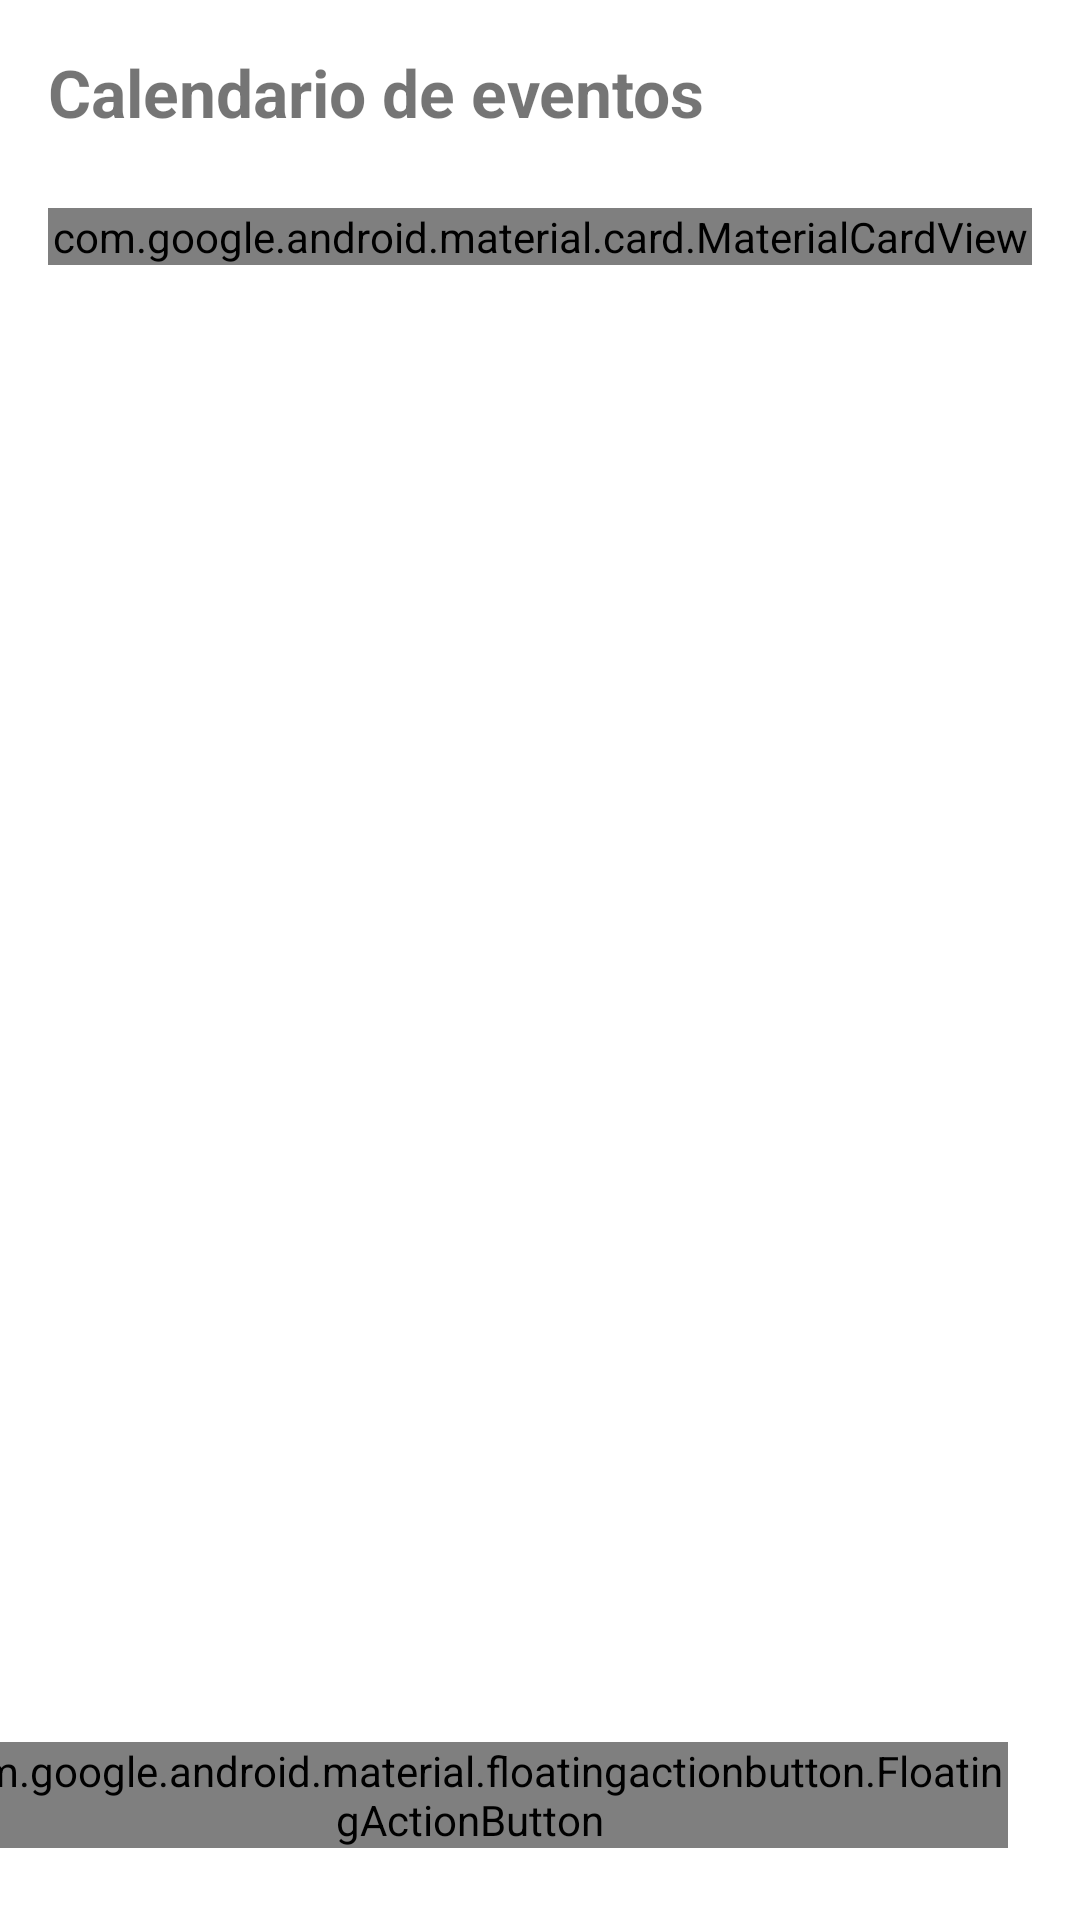

Here is an Android app screen rendered from its layout file. Give the layout XML and the strings, colors and styles it references.
<!-- AndroidManifest.xml: application theme Theme.GestionPisosCompartidos -->
<!-- res/layout/fragment_eventos.xml -->
<?xml version="1.0" encoding="utf-8"?>
<androidx.constraintlayout.widget.ConstraintLayout
        xmlns:android="http://schemas.android.com/apk/res/android"
        xmlns:app="http://schemas.android.com/apk/res-auto"
        android:layout_width="match_parent"
        android:layout_height="match_parent"
        android:background="@color/white">

    
    <TextView
            android:id="@+id/tvTitle"
            android:layout_width="0dp"
            android:layout_height="wrap_content"
            android:text="Calendario de eventos"
            android:textSize="22sp"
            android:textStyle="bold"
            android:padding="16dp"
            app:layout_constraintTop_toTopOf="parent"
            app:layout_constraintStart_toStartOf="parent"
            app:layout_constraintEnd_toEndOf="parent"/>

    
    <com.google.android.material.card.MaterialCardView
            android:id="@+id/calendarCard"
            android:layout_width="0dp"
            android:layout_height="wrap_content"
            android:layout_marginStart="16dp"
            android:layout_marginEnd="16dp"
            android:layout_marginTop="8dp"
            app:cardElevation="2dp"
            app:cardCornerRadius="12dp"
            app:layout_constraintTop_toBottomOf="@id/tvTitle"
            app:layout_constraintStart_toStartOf="parent"
            app:layout_constraintEnd_toEndOf="parent">

        
        <LinearLayout
                android:layout_width="match_parent"
                android:layout_height="wrap_content"
                android:orientation="vertical"
                android:padding="12dp">

            
            <Spinner
                    android:id="@+id/spMonth"
                    android:layout_width="wrap_content"
                    android:layout_height="wrap_content"/>

            <Spinner
                    android:id="@+id/spYear"
                    android:layout_width="wrap_content"
                    android:layout_height="wrap_content"
                    android:layout_marginTop="4dp"/>

            
            <GridLayout
                    android:id="@+id/calendarGrid"
                    android:layout_width="match_parent"
                    android:layout_height="wrap_content"
                    android:columnCount="7"
                    android:rowCount="7"
                    android:layout_marginTop="12dp"/>

            
            <LinearLayout
                    android:layout_width="match_parent"
                    android:layout_height="wrap_content"
                    android:orientation="horizontal"
                    android:gravity="end"
                    android:layout_marginTop="8dp">

                <TextView
                        android:id="@+id/btnCancel"
                        android:layout_width="wrap_content"
                        android:layout_height="wrap_content"
                        android:text="Cancel"
                        android:padding="8dp"/>

                <TextView
                        android:id="@+id/btnOk"
                        android:layout_width="wrap_content"
                        android:layout_height="wrap_content"
                        android:text="OK"
                        android:padding="8dp"
                        android:layout_marginStart="16dp"/>
            </LinearLayout>
        </LinearLayout>
    </com.google.android.material.card.MaterialCardView>

    
    <ScrollView
            android:id="@+id/scrollEvents"
            android:layout_width="0dp"
            android:layout_height="0dp"
            android:layout_margin="16dp"
            app:layout_constraintTop_toBottomOf="@id/calendarCard"
            app:layout_constraintStart_toStartOf="parent"
            app:layout_constraintEnd_toEndOf="parent"
            app:layout_constraintBottom_toTopOf="@id/fabAdd">

        <LinearLayout
                android:id="@+id/eventsContainer"
                android:layout_width="match_parent"
                android:layout_height="wrap_content"
                android:orientation="vertical">

        </LinearLayout>
    </ScrollView>

    
    <com.google.android.material.floatingactionbutton.FloatingActionButton
            android:id="@+id/fabAdd"
            android:layout_width="wrap_content"
            android:layout_height="wrap_content"
            android:src="@drawable/ic_add"
            app:tint="@android:color/white"
            app:backgroundTint="@color/purple_500"
            app:layout_constraintBottom_toBottomOf="parent"
            app:layout_constraintEnd_toEndOf="parent"
            android:layout_margin="24dp"/>

</androidx.constraintlayout.widget.ConstraintLayout>
<!-- resources referenced by this layout -->
<resources>
  <color name="purple_500">#FF6200EE</color>
  <color name="white">#FFFFFFFF</color>
  <style name="Theme.GestionPisosCompartidos" parent="android:Theme.Material.Light.NoActionBar" />
</resources>
